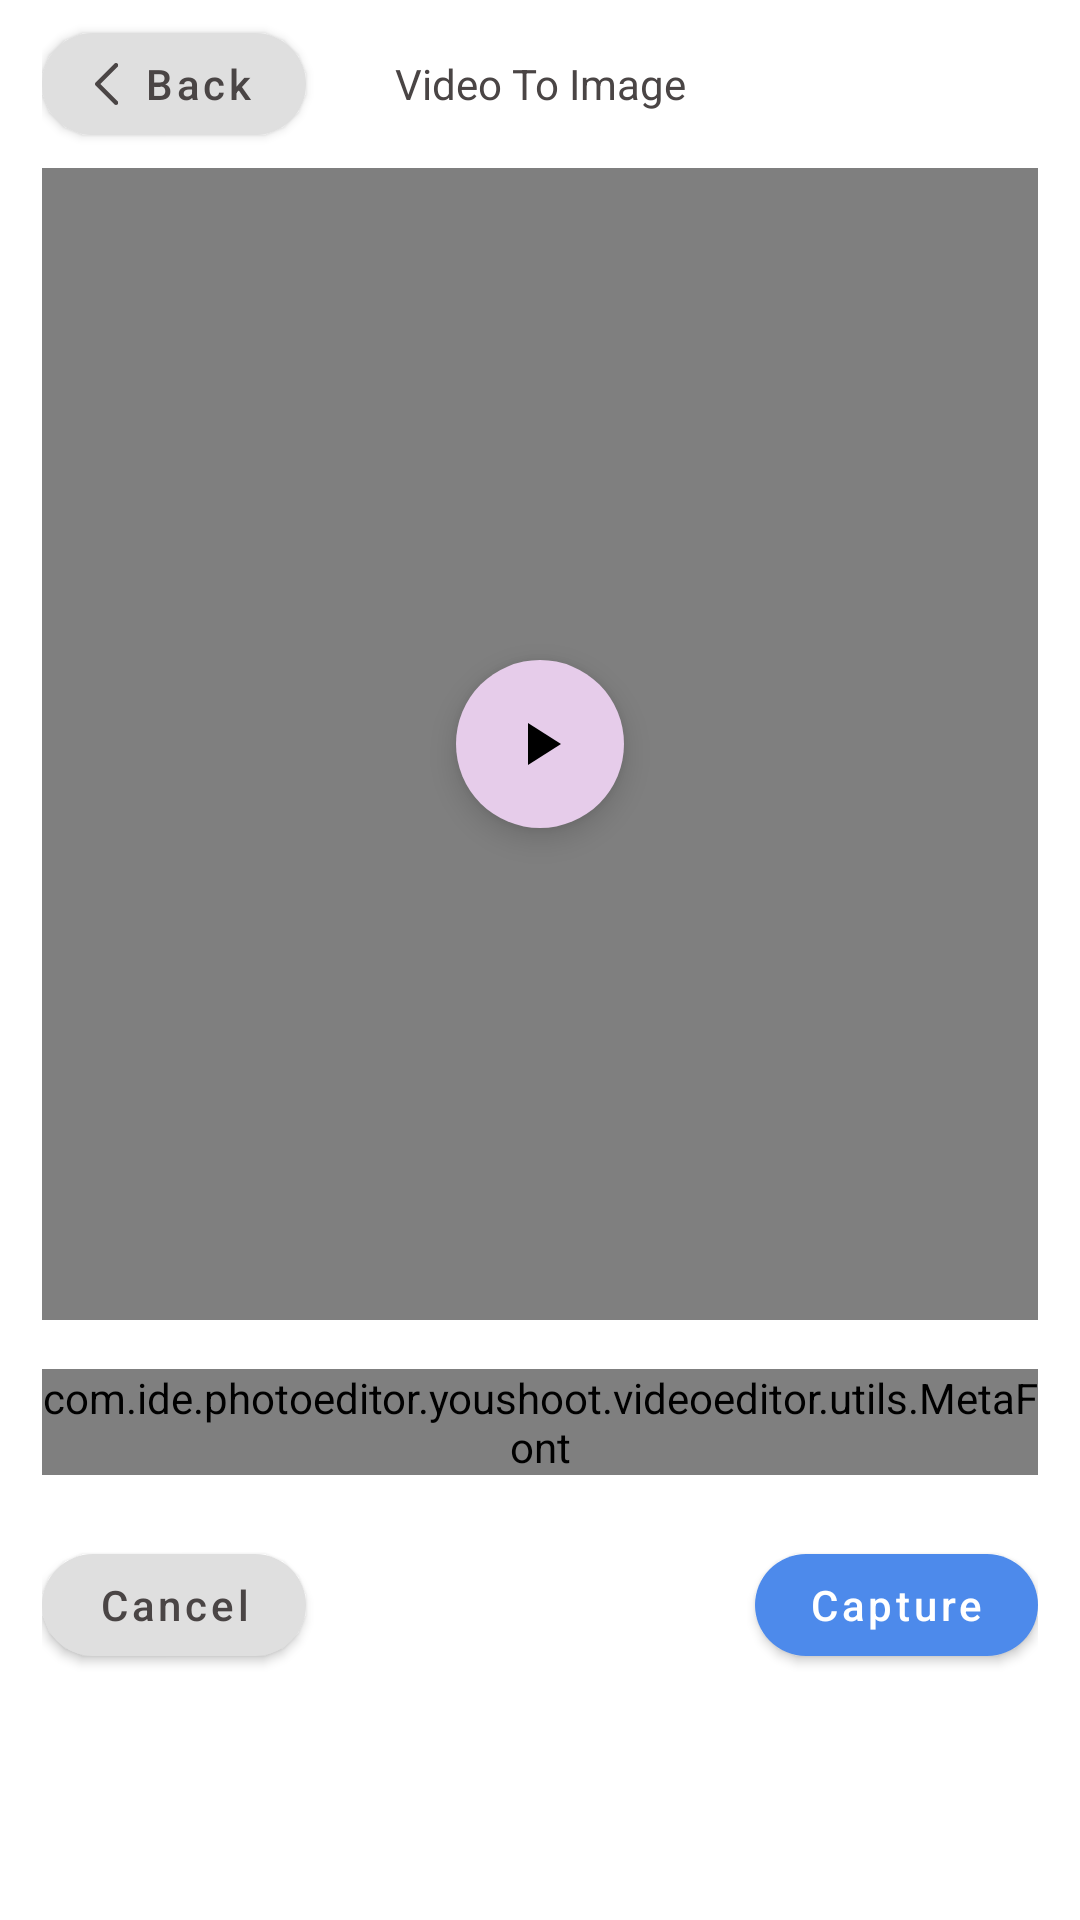

Here is an Android app screen rendered from its layout file. Give the layout XML and the strings, colors and styles it references.
<!-- AndroidManifest.xml: application theme Theme.YouShootPhotoEditor -->
<!-- res/layout/activity_to_image.xml -->
<?xml version="1.0" encoding="utf-8"?>
<LinearLayout xmlns:android="http://schemas.android.com/apk/res/android"
    xmlns:app="http://schemas.android.com/apk/res-auto"
    android:layout_width="match_parent"
    android:layout_height="match_parent"
    android:orientation="vertical">

    <androidx.appcompat.widget.Toolbar
        android:id="@+id/mToolbar"
        android:layout_width="match_parent"
        android:layout_height="?actionBarSize"
        android:paddingStart="@dimen/_14dp"
        android:paddingEnd="@dimen/_14dp"
        app:contentInsetEnd="0dp"
        app:contentInsetStart="0dp">

        <RelativeLayout
            android:layout_width="match_parent"
            android:layout_height="match_parent"
            android:layout_gravity="center_vertical">

            <com.google.android.material.button.MaterialButton
                android:id="@+id/mMbtnBack"
                style="@style/Widget.MaterialComponents.Button.Icon"
                android:layout_width="wrap_content"
                android:layout_height="34dp"
                android:layout_centerVertical="true"
                android:layout_gravity="center"
                android:gravity="center"
                android:insetLeft="0dp"
                android:insetTop="0dp"
                android:insetRight="0dp"
                android:insetBottom="0dp"
                android:padding="0dp"
                android:paddingStart="@dimen/_4dp"
                android:paddingEnd="@dimen/_4dp"
                android:text="@string/back"
                android:textAllCaps="false"
                android:textColor="@color/clrBtn"
                app:backgroundTint="@color/colorOnBackground"
                app:cornerRadius="@dimen/_20dp"
                app:elevation="0dp"
                app:icon="@drawable/ic_back"
                app:iconGravity="textStart"
                app:iconTint="@android:color/transparent"
                app:iconTintMode="add"
                app:rippleColor="?colorControlHighlight"
                app:strokeWidth="0dp" />

            <TextView
                android:layout_width="match_parent"
                android:layout_height="match_parent"
                android:layout_centerInParent="true"
                android:gravity="center"
                android:text="@string/videotoimg"
                android:textAppearance="@style/TextAppearance.MyApp.Body2"
                android:textColor="@color/clrBtn" />
        </RelativeLayout>
    </androidx.appcompat.widget.Toolbar>

    <RelativeLayout
        android:layout_width="match_parent"
        android:layout_height="0dp"
        android:layout_marginStart="@dimen/_14dp"
        android:layout_marginEnd="@dimen/_14dp"
        android:layout_weight="1"
        android:background="@color/bg">

        <VideoView
            android:id="@+id/videoView_player"
            android:layout_width="fill_parent"
            android:layout_height="fill_parent"
            android:layout_centerInParent="true"
            android:layout_gravity="center" />

        <com.google.android.material.floatingactionbutton.FloatingActionButton
            android:id="@+id/btnPlayVideo"
            android:layout_width="wrap_content"
            android:layout_height="wrap_content"
            android:layout_centerInParent="true"
            android:src="@drawable/ic_baseline_play_arrow_24"
            app:backgroundTint="@color/clr_edit"
            app:borderWidth="0dp"
            app:fabSize="auto" />

    </RelativeLayout>

    <LinearLayout
        android:layout_width="match_parent"
        android:layout_height="60dp"
        android:gravity="center"
        android:orientation="vertical"
        android:paddingStart="@dimen/_14dp"
        android:paddingEnd="@dimen/_14dp">

        <SeekBar
            android:id="@+id/sbVideo"
            android:layout_width="match_parent"
            android:layout_height="wrap_content"
            android:backgroundTint="@color/grey"
            android:progressBackgroundTint="@color/grey"
            android:progressDrawable="@drawable/progressdrawable"
            android:progressTint="@color/black" />

        <RelativeLayout
            android:layout_width="match_parent"
            android:layout_height="wrap_content"
            android:layout_marginTop="8dp">

            <com.ide.photoeditor.youshoot.videoeditor.utils.MetaFont
                android:id="@+id/left_pointer"
                android:layout_width="wrap_content"
                android:layout_height="wrap_content"
                android:layout_alignParentStart="true"
                android:text="00:00:00"
                android:textAppearance="?android:attr/textAppearance"
                android:textColor="@color/colorPrimary"
                android:textSize="14sp"
                android:textStyle="bold" />

            <com.ide.photoeditor.youshoot.videoeditor.utils.MetaFont
                android:id="@+id/right_pointer"
                android:layout_width="wrap_content"
                android:layout_height="wrap_content"
                android:layout_alignParentEnd="true"
                android:text="00:00:00"
                android:textAppearance="?android:attr/textAppearance"
                android:textColor="@color/colorPrimary"
                android:textSize="14sp"
                android:textStyle="bold" />

        </RelativeLayout>
    </LinearLayout>

    <LinearLayout
        android:layout_width="match_parent"
        android:layout_height="@dimen/_70dp"
        android:layout_marginStart="@dimen/_14dp"
        android:layout_marginEnd="@dimen/_14dp"
        android:gravity="center"
        android:orientation="horizontal">

        <com.google.android.material.button.MaterialButton
            android:id="@+id/mMbtnCancel"
            style="@style/Widget.MaterialComponents.Button.Icon"
            android:layout_width="wrap_content"
            android:layout_height="34dp"
            android:layout_gravity="center"
            android:gravity="center"
            android:insetLeft="0dp"
            android:insetTop="0dp"
            android:insetRight="0dp"
            android:insetBottom="0dp"
            android:padding="0dp"
            android:paddingStart="@dimen/_18dp"
            android:paddingEnd="@dimen/_18dp"
            android:text="@string/cancel"
            android:textAllCaps="false"
            android:textColor="@color/clrBtn"
            app:backgroundTint="@color/colorOnBackground"
            app:cornerRadius="@dimen/_20dp"
            app:elevation="0dp"
            app:rippleColor="?colorControlHighlight"
            app:strokeWidth="0dp" />

        <View
            android:layout_width="0dp"
            android:layout_height="match_parent"
            android:layout_weight="1" />

        <com.google.android.material.button.MaterialButton
            android:id="@+id/mMbtnSave"
            style="@style/Widget.MaterialComponents.Button.Icon"
            android:layout_width="wrap_content"
            android:layout_height="34dp"
            android:layout_gravity="center"
            android:gravity="center"
            android:insetLeft="0dp"
            android:insetTop="0dp"
            android:insetRight="0dp"
            android:insetBottom="0dp"
            android:padding="0dp"
            android:paddingStart="@dimen/_18dp"
            android:paddingEnd="@dimen/_18dp"
            android:text="@string/capture"
            android:textAllCaps="false"
            android:textColor="@color/white"
            app:backgroundTint="@color/clrSave"
            app:cornerRadius="@dimen/_20dp"
            app:elevation="0dp"
            app:rippleColor="?colorControlHighlight"
            app:strokeWidth="0dp" />
    </LinearLayout>
    <LinearLayout
        android:id="@+id/native_ads"
        android:layout_width="match_parent"
        android:layout_height="@dimen/_70dp"
        android:orientation="vertical" />
</LinearLayout>
<!-- resources referenced by this layout -->
<resources>
  <color name="bg">#80808080</color>
  <color name="black">#FF000000</color>
  <color name="clrBtn">#4A4545</color>
  <color name="clrSave">#4D8AEB</color>
  <color name="clr_edit">#E6CCEA</color>
  <color name="colorOnBackground">#DFDFDF</color>
  <color name="colorPrimary">#000000</color>
  <color name="grey">#808080</color>
  <color name="white">#FFFFFFFF</color>
  <dimen name="_14dp">14dp</dimen>
  <dimen name="_18dp">18dp</dimen>
  <dimen name="_20dp">20dp</dimen>
  <dimen name="_4dp">4dp</dimen>
  <dimen name="_70dp">70dp</dimen>
  <!-- drawable ic_back (drawable) -->
  <vector xmlns:android="http://schemas.android.com/apk/res/android"
      android:width="8dp"
      android:height="14dp"
      android:viewportWidth="8"
      android:viewportHeight="14">
    <group>
      <clip-path
          android:pathData="M0,-0.001h7.75v14h-7.75z"/>
      <group>
        <clip-path
            android:pathData="M0,-0.001h7.75v14h-7.75z"/>
        <path
            android:pathData="M7,13.9983C6.808,13.9983 6.616,13.9253 6.47,13.7783L0.22,7.5293C0.079,7.3893 0,7.1973 0,6.9983C0,6.8003 0.079,6.6093 0.22,6.4683L6.47,0.2183C6.763,-0.0747 7.237,-0.0747 7.53,0.2183C7.823,0.5113 7.823,0.9863 7.53,1.2793L1.811,6.9983L7.53,12.7183C7.823,13.0113 7.823,13.4853 7.53,13.7783C7.384,13.9253 7.192,13.9983 7,13.9983Z"
            android:fillColor="#4A4545"/>
      </group>
    </group>
  </vector>
  <!-- drawable ic_baseline_play_arrow_24 (drawable) -->
  <vector xmlns:android="http://schemas.android.com/apk/res/android"
      android:width="24dp"
      android:height="24dp"
      android:viewportWidth="24"
      android:viewportHeight="24"
      android:tint="#5F5A5A">
      <path
          android:fillColor="#5F5A5A"
          android:pathData="M8,5v14l11,-7z"/>
  </vector>
  <string name="back">Back</string>
  <string name="cancel">Cancel</string>
  <string name="capture">Capture</string>
  <string name="videotoimg">Video To Image</string>
  <style name="TextAppearance.MyApp.Body2" parent="TextAppearance.MaterialComponents.Body1">
          <item name="fontFamily">@font/poppinsregular</item>
          <item name="android:textStyle">normal</item>
          <item name="android:textAllCaps">false</item>
          <item name="android:textSize">@dimen/_14sp</item>
          <item name="android:letterSpacing">0</item>
      </style>
  <style name="Theme.YouShootPhotoEditor" parent="Theme.MaterialComponents.DayNight.NoActionBar">
          
          <item name="colorPrimary">@color/clr_edit</item>
          <item name="colorAccent">@color/clr_edit</item>
          <item name="colorPrimaryDark">@color/clr_edit</item>
          
          <item name="android:statusBarColor" tools:targetApi="l">@color/white</item>
          <item name="android:windowLightStatusBar" tools:ignore="NewApi">true</item>
          
      </style>
  <dimen name="_14sp">14sp</dimen>
</resources>
